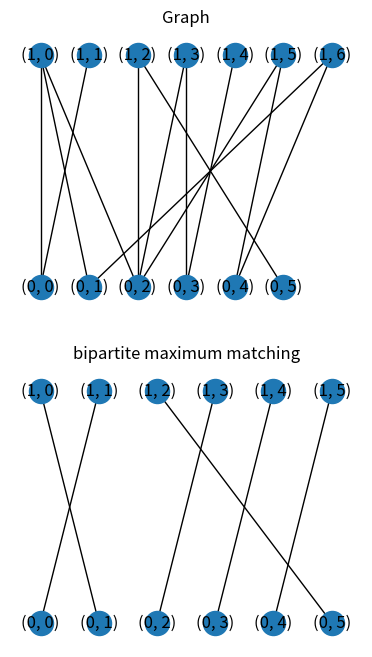

Recreate this plot in Python.
import matplotlib.pyplot as plt
import networkx as nx
from networkx import bipartite

def plotGraph(graph, ax, title):

    pos = [(node[1], node[0]) for node in graph.nodes()]
    pos_dict = dict(zip(graph.nodes(), pos))
    nx.draw(graph, pos=pos_dict, ax=ax, with_labels=True)
    ax.set_title(title)
    return

# ---------------Construct the graph---------------

g = nx.Graph() #  Graph() class can be used to represent bipartite graphs.

edges = [
            [(1,0), (0,0)],
            [(1,0), (0,1)],
            [(1,0), (0,2)],
            [(1,1), (0,0)],
            [(1,2), (0,2)],
            [(1,2), (0,5)],
            [(1,3), (0,2)],
            [(1,3), (0,3)],
            [(1,4), (0,3)],
            [(1,5), (0,2)],
            [(1,5), (0,4)],
            # [(1,5), (0,6)],
            [(1,6), (0,1)],
            [(1,6), (0,4)],
            # [(1,6), (0,6)]
            ]  # edges of the input graph


for edge in edges:
    g.add_node(edge[0], bipartite=0)  # bipartite with values 0 or 1 to identify the sets each node belongs to
    g.add_node(edge[1], bipartite=1)


g.add_edges_from(edges)  # Add edges only between nodes of opposite node sets


# ----------Use bipartite.maximum_matching----------
match2 = bipartite.maximum_matching(g)
print(match2)  # The dictionary returned by maximum_matching() includes a mapping for vertices in both vertex sets.
g_match2 = nx.Graph()
for item0, item1 in match2.items():
    g_match2.add_edge(item0, item1)

# -----------------------Plot-----------------------

fig = plt.figure(figsize=(10, 8))

ax1 = fig.add_subplot(2, 2, 1)
plotGraph(g, ax1, 'Graph')

ax2 = fig.add_subplot(2, 2, 3)
plotGraph(g_match2, ax2, 'bipartite maximum matching')

plt.show() #  show the input graph and maximum matching of input graph
